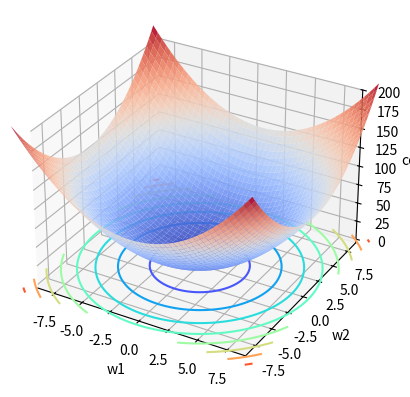

Recreate this plot in Python.
from matplotlib import pyplot, cm
import numpy as np

fig = pyplot.figure()
axes = pyplot.axes(projection='3d')

xx = np.arange(-10, 10, 0.1)
yy = np.arange(-10, 10, 0.1)
X, Y = np.meshgrid(xx, yy)
Z = X ** 2 + Y ** 2 + 10

axes.plot_surface(X, Y, Z, alpha=0.9, cmap=cm.coolwarm)
axes.contour(X, Y, Z, zdir='z', offset=-5, cmap="rainbow")

axes.set_xlabel('w1')
axes.set_xlim(-9, 9)
axes.set_ylabel('w2')
axes.set_ylim(-9, 9)
axes.set_zlabel('cost')
axes.set_zlim(-5, 200)

pyplot.show()
